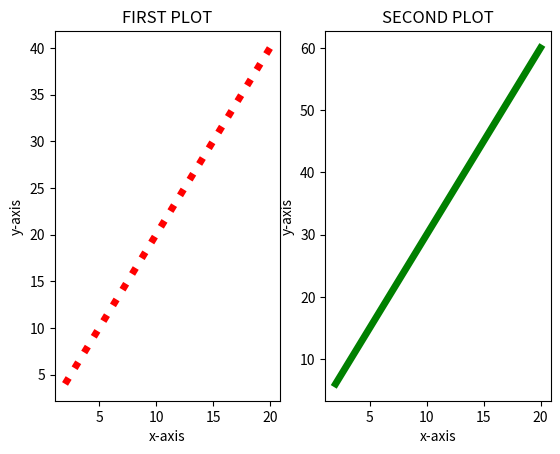

Here is the Python script that generated this plot: (Note: this script raises an exception after producing the figure.)
# importing libraries 
import numpy as np 
import matplotlib.pyplot as plt 
  
  
# craeting an array of data for x-axis 
x = np.array([2, 4, 6, 8, 10, 12, 14, 16, 18, 20]) 
  
# data for y-axis 
y_1 = 2*x 
  
# dat for y-axis for another plot 
y_2 = 3*x 
  
# using subplot function and creating plot one 
plt.subplot(1, 2, 1)  # row 1, column 2, count 1 
plt.plot(x, y_1, 'r', linewidth=5, linestyle=':') 
plt.title('FIRST PLOT') 
plt.xlabel('x-axis') 
plt.ylabel('y-axis') 
  
# using subplot function and creating plot two 
# row 1, column 2, count 2 
plt.subplot(1, 2, 2) 
  
# g is gor green color 
plt.plot(x, y_2, 'g', linewidth=5) 
plt.title('SECOND PLOT') 
plt.xlabel('x-axis') 
plt.ylabel('y-axis') 
  
# spce between the plots 
plt.tight_layout(4) 
  
# show plot 
plt.show()